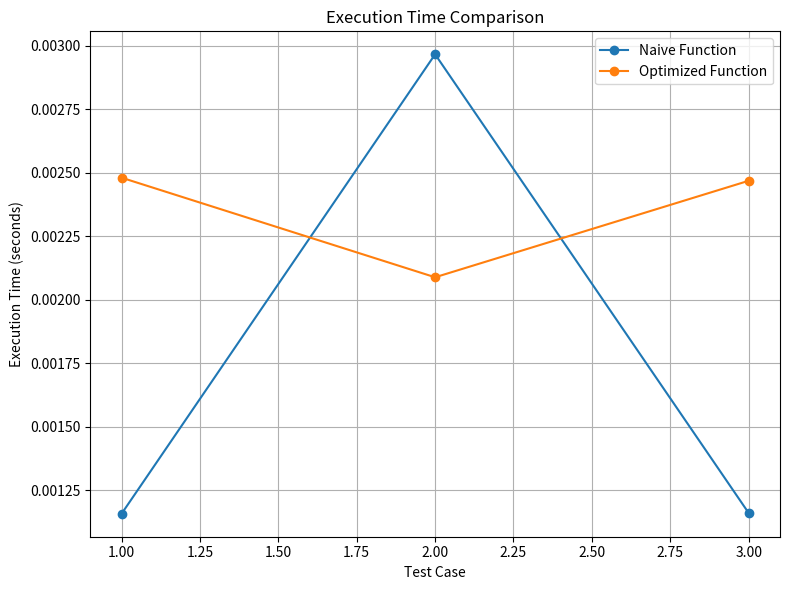
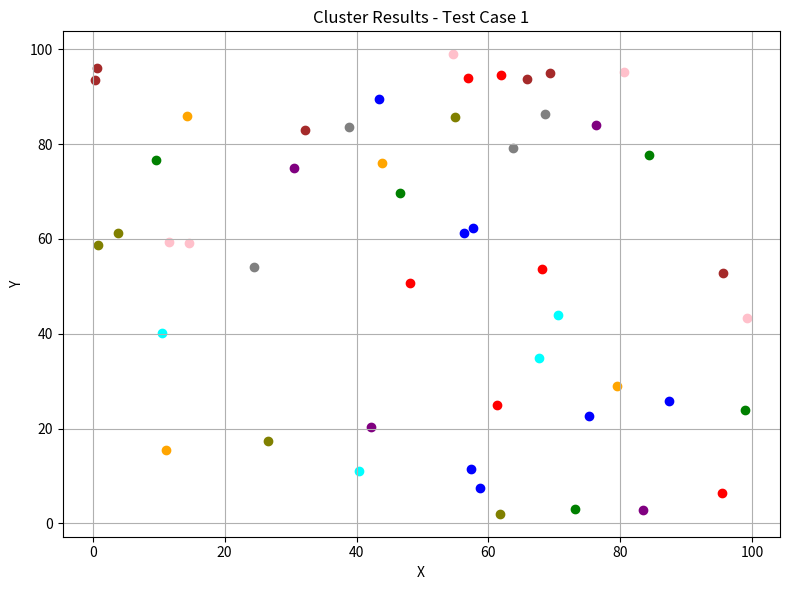
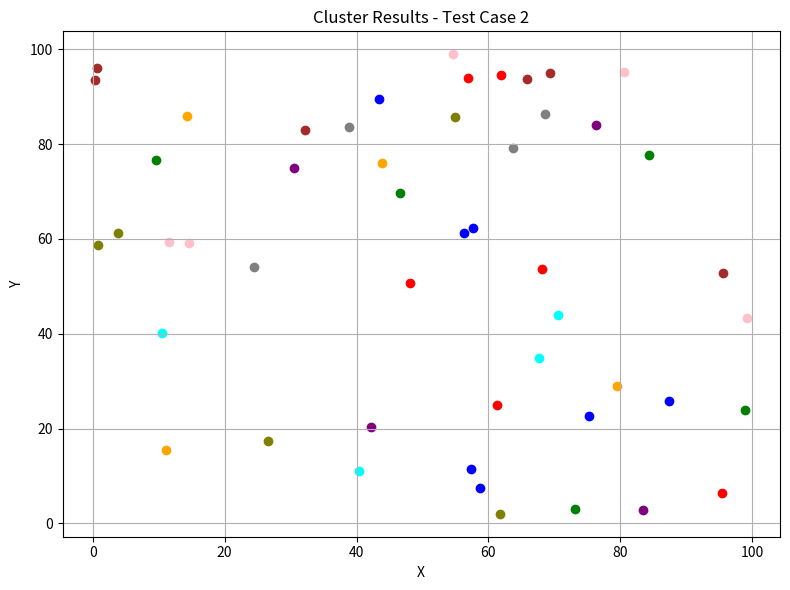
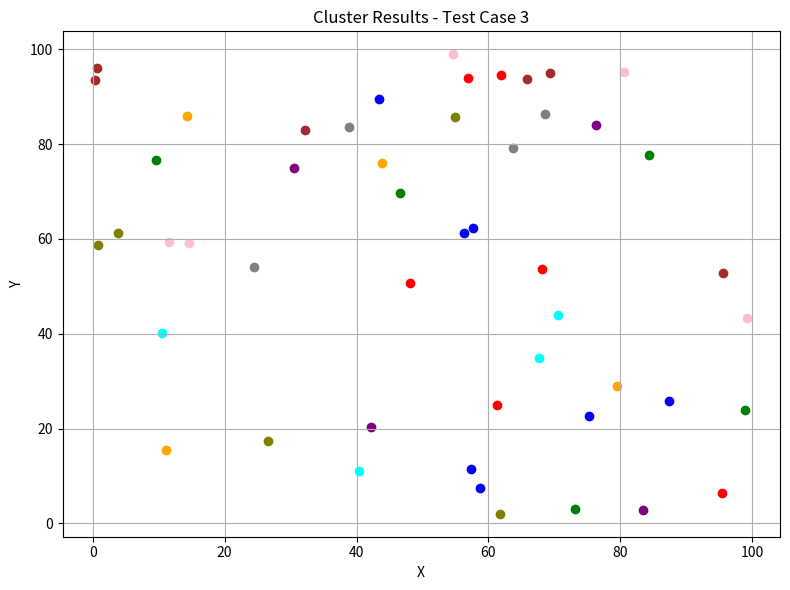

These charts were generated, in order, by the following Python code:
import time
import numpy as np
import matplotlib.pyplot as plt


def distance(loc1, loc2):
    return np.sqrt((loc1[0] - loc2[0])**2 + (loc1[1] - loc2[1])**2)


def group_locations_naive(locations, threshold):
    groups = []
    visited = set()

    for i in range(len(locations)):
        if i not in visited:
            group = [locations[i]]
            visited.add(i)

            for j in range(i + 1, len(locations)):
                if j not in visited and distance(locations[i], locations[j]) <= threshold:
                    group.append(locations[j])
                    visited.add(j)

            groups.append(group)

    return groups


def group_locations_optimized(locations, threshold):
    locations = np.array(locations)
    n = len(locations)
    visited = np.zeros(n, dtype=bool)
    groups = []

    for i in range(n):
        if not visited[i]:
            group = [tuple(locations[i])]
            visited[i] = True

            for j in range(i + 1, n):
                if not visited[j] and distance(locations[i], locations[j]) <= threshold:
                    group.append(tuple(locations[j]))
                    visited[j] = True

            groups.append(group)

    return groups


# Test data
test_data = [
    np.random.rand(50, 2) * 100,
    np.random.rand(50, 2) * 100,
    np.random.rand(50, 2) * 100
]

threshold = 5

# Execute and time the naive function
naive_times = []
for locations in test_data:
    start_time = time.time()
    naive_result = group_locations_naive(locations.tolist(), threshold)
    end_time = time.time()
    naive_times.append(end_time - start_time)

# Execute and time the optimized function
optimized_times = []
for locations in test_data:
    start_time = time.time()
    optimized_result = group_locations_optimized(locations, threshold)
    end_time = time.time()
    optimized_times.append(end_time - start_time)

# Print the execution times
print("Naive Function Execution Times:")
for i, t in enumerate(naive_times):
    print(f"Test {i+1}: {t:.6f} seconds")

print("\nOptimized Function Execution Times:")
for i, t in enumerate(optimized_times):
    print(f"Test {i+1}: {t:.6f} seconds")

# Plot the execution times
plt.figure(figsize=(8, 6))
plt.plot(range(1, 4), naive_times, marker='o', label='Naive Function')
plt.plot(range(1, 4), optimized_times, marker='o', label='Optimized Function')
plt.xlabel('Test Case')
plt.ylabel('Execution Time (seconds)')
plt.title('Execution Time Comparison')
plt.legend()
plt.grid(True)
plt.tight_layout()

# Plot the cluster results
colors = ['red', 'green', 'blue', 'orange', 'purple',
          'brown', 'pink', 'gray', 'olive', 'cyan']

for i, locations in enumerate(test_data):
    plt.figure(figsize=(8, 6))
    plt.title(f'Cluster Results - Test Case {i+1}')

    for j, group in enumerate(optimized_result):
        group = np.array(group)
        plt.scatter(group[:, 0], group[:, 1], color=colors[j %
                    len(colors)], label=f'Group {j+1}')

    plt.xlabel('X')
    plt.ylabel('Y')
    # plt.legend()
    plt.grid(True)
    plt.tight_layout()

plt.show()
